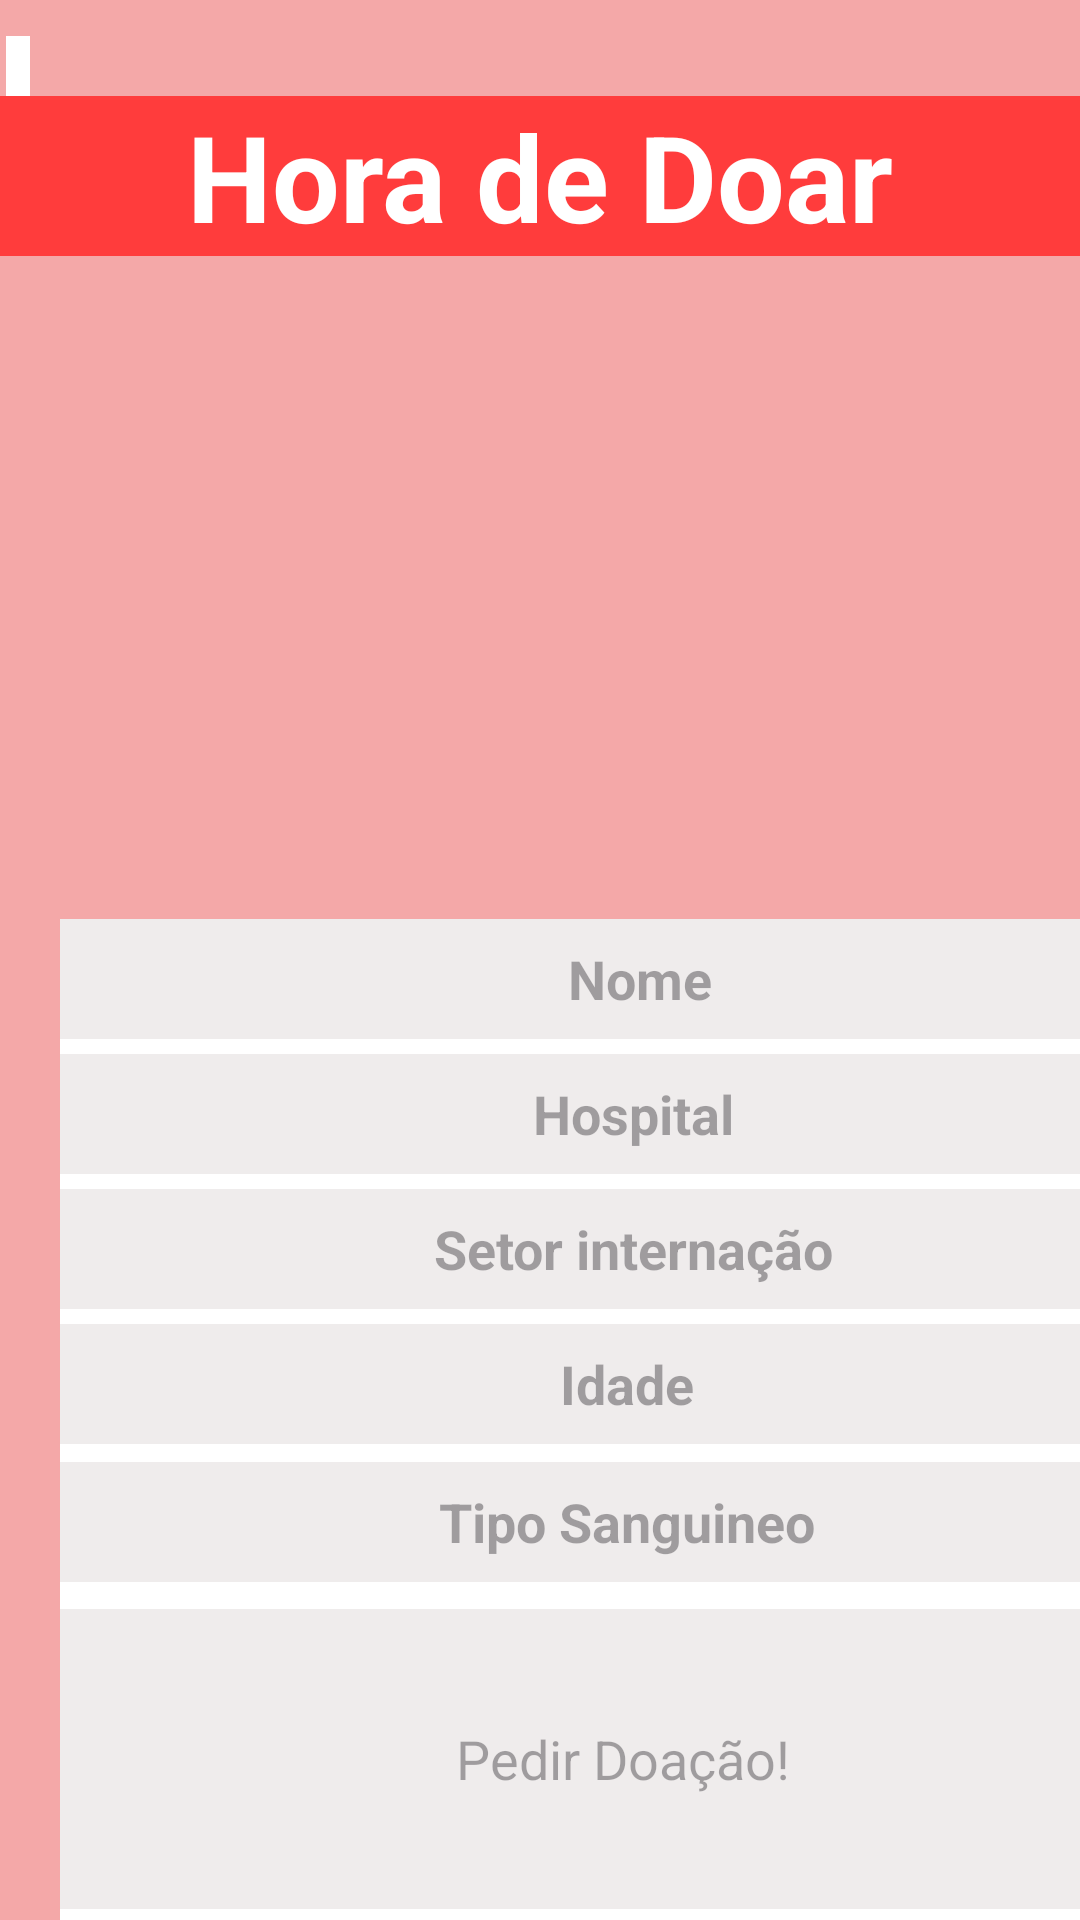

Android layout source for this screen:
<!-- AndroidManifest.xml: application theme Theme.HoraDeDoar -->
<!-- res/layout/activity_pedirdoacao.xml -->
<?xml version="1.0" encoding="utf-8"?>
  <LinearLayout xmlns:android="http://schemas.android.com/apk/res/android"
    xmlns:tools="http://schemas.android.com/tools"
    xmlns:app="http://schemas.android.com/apk/res-auto"
    android:layout_width="match_parent"
    android:layout_height="match_parent"
    android:orientation="vertical"
    android:background="#F4A8A8"
    tools:context=".pedirdoacao">

  <ImageButton
      android:layout_width="match_parent"
      android:layout_height="wrap_content"
      android:layout_marginStart="2dp"
      android:layout_marginTop="12dp"
      android:layout_marginEnd="350dp"
      android:background="@color/white"
      android:padding="10dp"
      android:src="@drawable/setavoltar"
      tools:ignore="TouchTargetSizeCheck,SpeakableTextPresentCheck" />

      <TextView
          android:layout_width="match_parent"
          android:layout_height="wrap_content"
          android:text="Hora de Doar"
          android:gravity="center"
          android:textSize="40dp"
          android:textColor="@color/white"
          android:textStyle="bold"
          android:backgroundTint="#FF3C3C"
          android:background="@color/black"/>

      <ImageView
          android:layout_width="300dp"
          android:layout_height="200dp"
        android:src="@drawable/cooracao"
        android:layout_marginTop="1dp"
        android:layout_marginStart="20dp"
        android:layout_marginEnd="20dp"
        android:layout_gravity="center"/>

  <RelativeLayout
      android:layout_width="400dp"
      android:layout_height="400dp"
      tools:ignore="ExtraText">
        <TextView
            android:layout_width="400dp"
            android:layout_height="400dp"
          android:backgroundTint="@color/white"
          android:layout_marginTop="20dp"
          android:layout_marginStart="20dp"
          android:layout_marginEnd="2dp"
          android:layout_gravity="center"
          android:background="@color/white"/>
/>
    <EditText
        android:layout_width="400dp"
        android:layout_height="40dp"
        android:layout_marginStart="20dp"
        android:layout_marginTop="20dp"
        android:layout_marginEnd="2dp"
        android:layout_marginBottom="20dp"
        android:background="@color/white"
        android:backgroundTint="#EFECEC"
        android:gravity="center"
        android:lineBreakWordStyle="none"
        android:hint="  Nome"
        android:textStyle="bold"
        tools:ignore="TouchTargetSizeCheck" />

    <EditText
        android:layout_width="400dp"
        android:layout_height="40dp"
        android:layout_marginStart="20dp"
        android:layout_marginTop="65dp"
        android:layout_marginEnd="2dp"
        android:layout_marginBottom="20dp"
        android:background="@color/white"
        android:backgroundTint="#EFECEC"
        android:gravity="center"
        android:lineBreakWordStyle="none"
        android:hint=" Hospital"
        android:textStyle="bold"
        tools:ignore="TouchTargetSizeCheck" />

    <EditText
        android:layout_width="400dp"
        android:layout_height="40dp"
        android:layout_marginStart="20dp"
        android:layout_marginTop="110dp"
        android:layout_marginEnd="2dp"
        android:layout_marginBottom="20dp"
        android:background="@color/white"
        android:backgroundTint="#EFECEC"
        android:gravity="center"
        android:lineBreakWordStyle="none"
        android:hint=" Setor internação"
        android:textStyle="bold"
        tools:ignore="TouchTargetSizeCheck" />

    <EditText
        android:layout_width="400dp"
        android:layout_height="40dp"
        android:layout_marginStart="20dp"
        android:layout_marginTop="155dp"
        android:layout_marginEnd="2dp"
        android:layout_marginBottom="20dp"
        android:background="@color/white"
        android:backgroundTint="#EFECEC"
        android:gravity="center"
        android:lineBreakWordStyle="none"
        android:hint="Idade"
        android:textStyle="bold"
        tools:ignore="TouchTargetSizeCheck" />

    <EditText
        android:layout_width="400dp"
        android:layout_height="40dp"
        android:layout_marginStart="20dp"
        android:layout_marginTop="201dp"
        android:layout_marginEnd="2dp"
        android:layout_marginBottom="20dp"
        android:background="@color/white"
        android:backgroundTint="#EFECEC"
        android:gravity="center"
        android:hint="Tipo Sanguineo"
        android:textStyle="bold"
        tools:ignore="TouchTargetSizeCheck" />

        <EditText
            android:layout_width="400dp"
            android:layout_height="100dp"
            android:background="@color/white"
            android:layout_marginTop="250dp"
            android:layout_marginStart="20dp"
            android:layout_marginEnd="5dp"
            android:hint="Pedir Doação!"
            android:gravity="center"
            android:maxLines="7"
            android:backgroundTint="#EFECEC"/>

    <Button
        android:layout_width="500dp"
        android:layout_height="40dp"
        android:layout_marginStart="24dp"
        android:layout_marginTop="360dp"
        android:layout_marginEnd="5dp"
        android:backgroundTint="#E3402A"
        android:text="Vamos Doar!"
        tools:ignore="TouchTargetSizeCheck" />
  </RelativeLayout>

</LinearLayout>
<!-- resources referenced by this layout -->
<resources>
  <color name="black">#FF000000</color>
  <color name="white">#FFFFFFFF</color>
  <style name="Theme.HoraDeDoar" parent="Base.Theme.HoraDeDoar" />
  <style name="Base.Theme.HoraDeDoar" parent="Theme.Material3.DayNight.NoActionBar">
          
          
      </style>
</resources>
